Image classification data set "dataset_cleaned" (wormbler/backup_waste on GitHub). Class labels (6): cardboard, glass, metal, paper, plastic, trash.

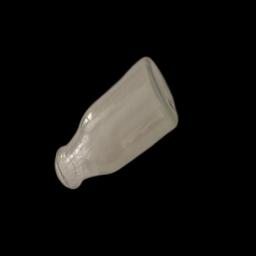
Label: glass

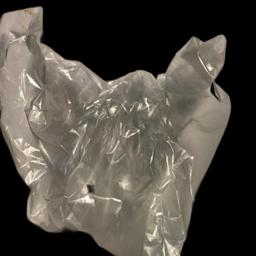
Label: trash

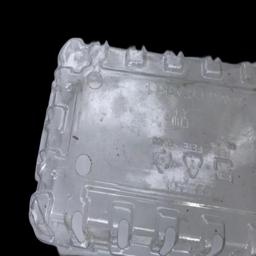
Label: plastic

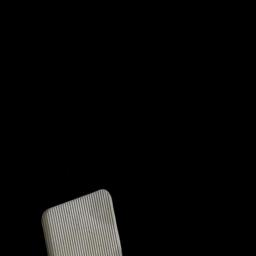
Label: paper
